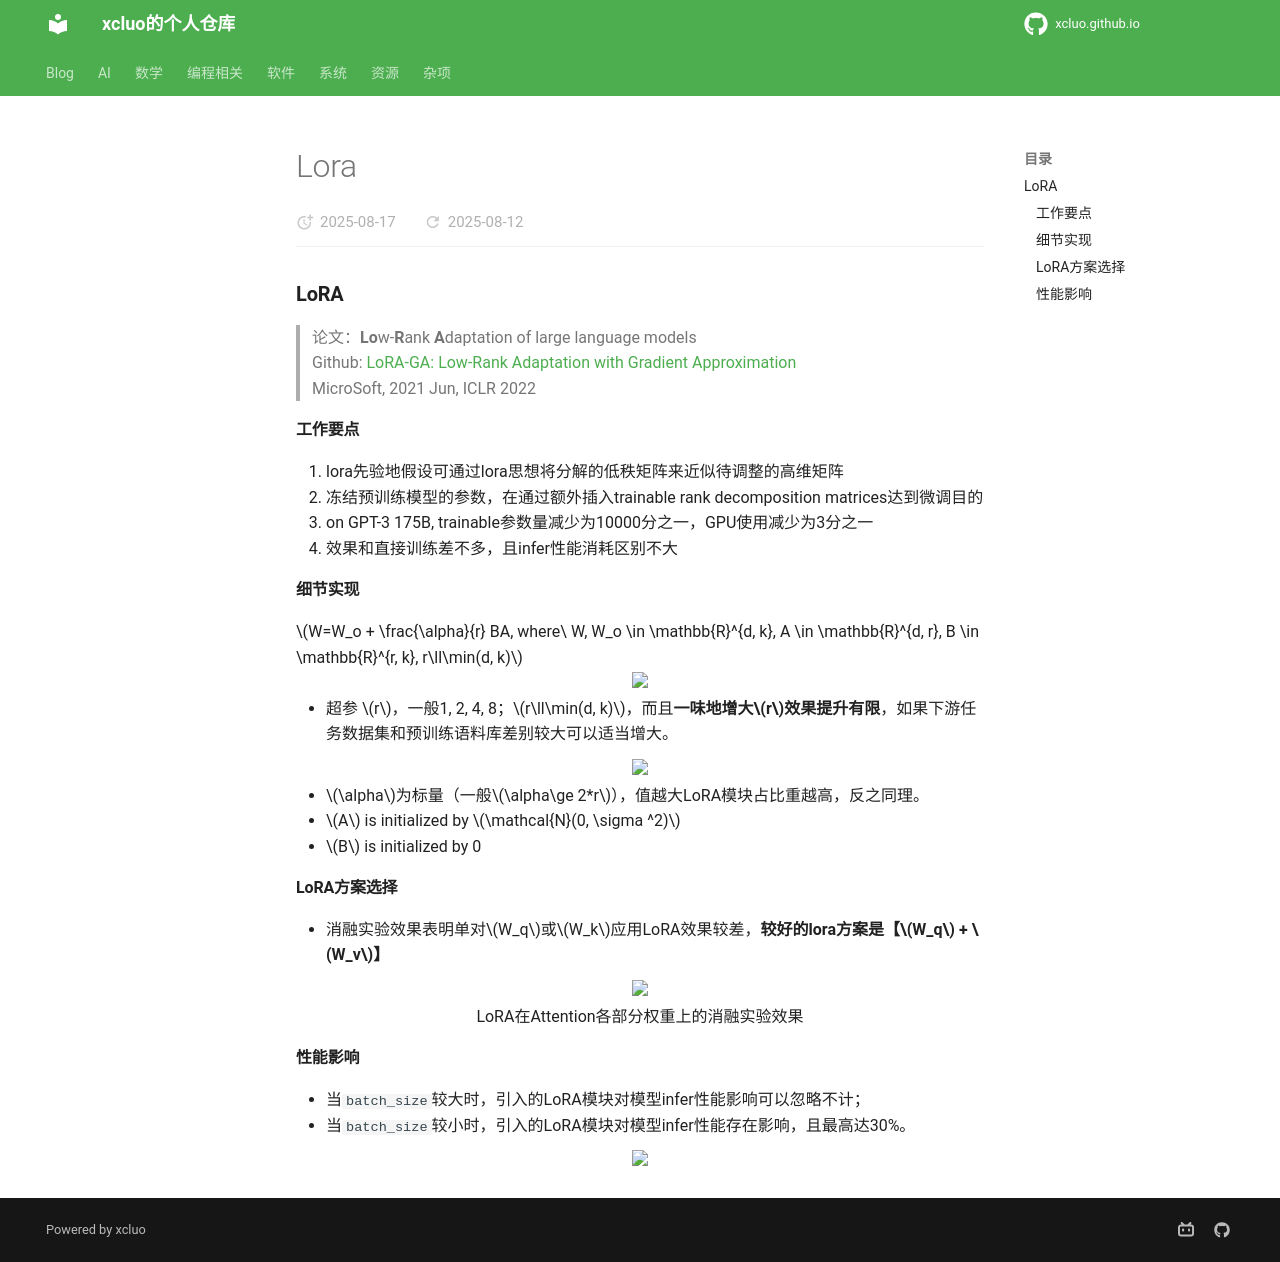

repository: xcluo/xcluo.github.io · page: AI/Paper_Reading/Trick/LLM_Extend/PEFT/lora.html · generator: mkdocs

### LoRA
> 论文：**Lo**w-**R**ank **A**daptation of large language models  
> Github: [LoRA-GA: Low-Rank Adaptation with Gradient Approximation](https://github.com/microsoft/LoRA)  
> MicroSoft, 2021 Jun, ICLR 2022

#### 工作要点
1. lora先验地假设可通过lora思想将分解的低秩矩阵来近似待调整的高维矩阵
2. 冻结预训练模型的参数，在通过额外插入trainable rank decomposition matrices达到微调目的
3. on GPT-3 175B, trainable参数量减少为10000分之一，GPU使用减少为3分之一
4. 效果和直接训练差不多，且infer性能消耗区别不大


#### 细节实现  
$W=W_o + \frac{\alpha}{r} BA, where\ W, W_o \in \mathbb{R}^{d, k}, A \in \mathbb{R}^{d, r}, B \in \mathbb{R}^{r, k}, r\ll\min(d, k)$

<div class="one-image-container">
    <img src="image/lora_diagram.jpg" style="width: 30%;">
    <!-- <p>LoRA在Attention各部分权重上的消融实验效果</p> -->
</div>

- 超参 $r$，一般1, 2, 4, 8；$r\ll\min(d, k)$，而且**一味地增大$r$效果提升有限**，如果下游任务数据集和预训练语料库差别较大可以适当增大。
<div class="one-image-container">
    <img src="image\lora_vary_rank.jpg" style="width: 90%; " >
    <!-- <p>LoRA在Attention各部分权重上的消融实验效果</p> -->
</div>
- $\alpha$为标量（一般$\alpha\ge 2*r$），值越大LoRA模块占比重越高，反之同理。
- $A$ is initialized by $\mathcal{N}(0, \sigma ^2)$
- $B$ is initialized by 0

#### LoRA方案选择  
- 消融实验效果表明单对$W_q$或$W_k$应用LoRA效果较差，**较好的lora方案是【$W_q$ + $W_v$】**
<div class="one-image-container">
    <img src="image\lora_weight_type_ablation.jpg" style="width: 80%;">
    <p>LoRA在Attention各部分权重上的消融实验效果</p>
</div>


#### 性能影响
- 当`batch_size`较大时，引入的LoRA模块对模型infer性能影响可以忽略不计；
- 当`batch_size`较小时，引入的LoRA模块对模型infer性能存在影响，且最高达30%。
<div class="one-image-container">
    <img src="image\lora_performance_comparison.jpg" style="width: 100%;">
    <!-- <p>LoRA在Attention各部分权重上的消融实验效果</p> -->
</div>
